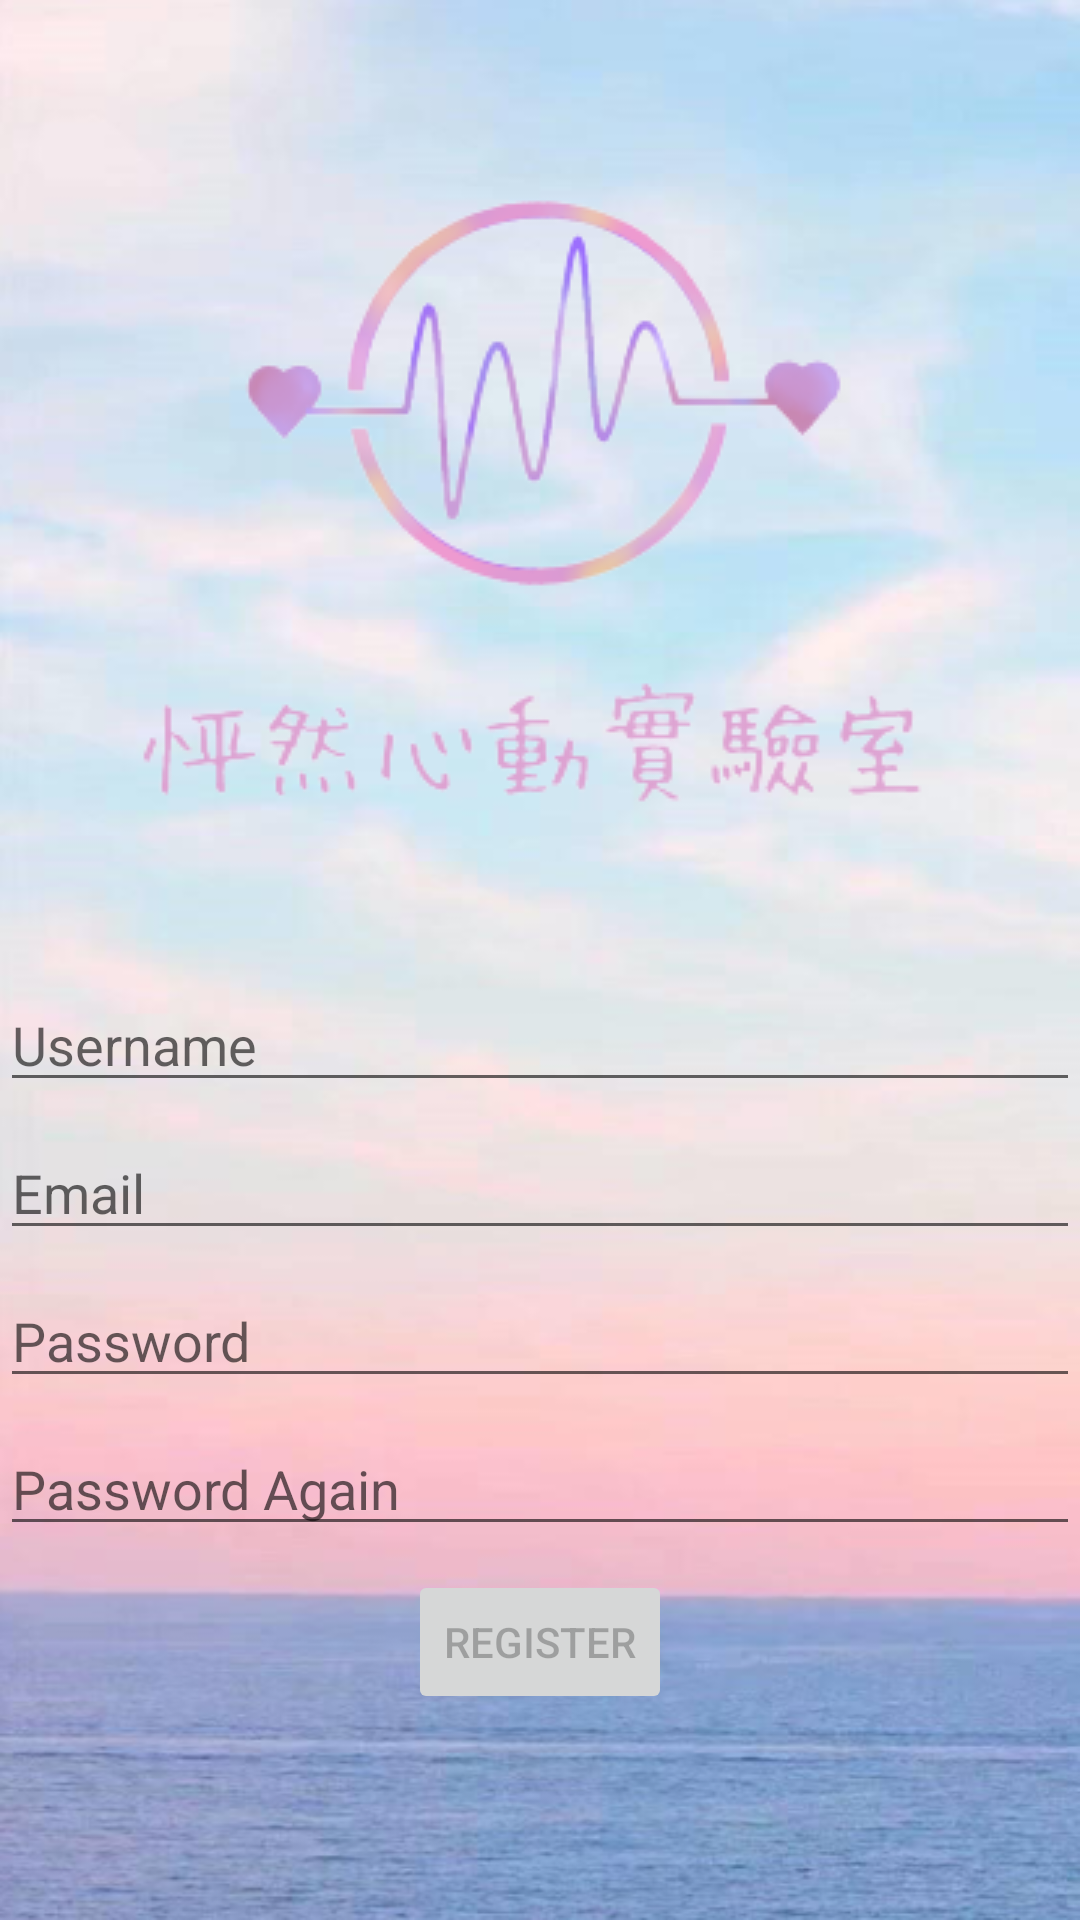

Reconstruct the res/layout file that produces this screen, plus the resources it refers to.
<!-- AndroidManifest.xml: application theme Theme.Loaive -->
<!-- res/layout/activity_register.xml -->
<?xml version="1.0" encoding="utf-8"?>
<androidx.constraintlayout.widget.ConstraintLayout xmlns:android="http://schemas.android.com/apk/res/android"
    xmlns:app="http://schemas.android.com/apk/res-auto"
    xmlns:tools="http://schemas.android.com/tools"
    android:id="@+id/container"
    android:layout_width="match_parent"
    android:layout_height="match_parent"
    android:paddingLeft="@dimen/activity_horizontal_margin"
    android:paddingTop="@dimen/activity_vertical_margin"
    android:paddingRight="@dimen/activity_horizontal_margin"
    android:paddingBottom="@dimen/activity_vertical_margin"
    android:background="@drawable/background"
    tools:context=".ui.login.RegisterActivity">

    <ImageView
        android:id="@+id/logo"
        android:layout_width="338dp"
        android:layout_height="286dp"
        android:layout_alignParentTop="true"
        android:layout_alignParentEnd="true"
        android:layout_marginTop="24dp"
        android:background="@drawable/logo"
        android:contentDescription="@null"
        app:layout_constraintEnd_toEndOf="parent"
        app:layout_constraintStart_toStartOf="parent"
        app:layout_constraintTop_toTopOf="parent" />

    <EditText
        android:id="@+id/username"
        android:layout_width="0dp"
        android:layout_height="wrap_content"
        android:layout_marginTop="16dp"
        android:hint="@string/prompt_username"
        android:selectAllOnFocus="true"
        app:layout_constraintEnd_toEndOf="parent"
        app:layout_constraintHorizontal_bias="0.166"
        app:layout_constraintStart_toStartOf="parent"
        app:layout_constraintTop_toBottomOf="@+id/logo" />

    <EditText
        android:id="@+id/email"
        android:layout_width="0dp"
        android:layout_height="wrap_content"
        android:layout_marginTop="8dp"
        android:hint="@string/prompt_email"
        android:inputType="textEmailAddress"
        android:selectAllOnFocus="true"
        app:layout_constraintEnd_toEndOf="parent"
        app:layout_constraintStart_toStartOf="parent"
        app:layout_constraintTop_toBottomOf="@+id/username" />

    <EditText
        android:id="@+id/password"
        android:layout_width="0dp"
        android:layout_height="wrap_content"
        android:layout_marginTop="8dp"
        android:hint="@string/prompt_password"
        android:imeActionLabel="@string/action_sign_in_short"
        android:imeOptions="actionDone"
        android:inputType="textPassword"
        android:selectAllOnFocus="true"
        app:layout_constraintEnd_toEndOf="parent"
        app:layout_constraintStart_toStartOf="parent"
        app:layout_constraintTop_toBottomOf="@+id/email" />

    <EditText
        android:id="@+id/password2"
        android:layout_width="0dp"
        android:layout_height="wrap_content"
        android:layout_marginTop="8dp"
        android:hint="@string/prompt_password2"
        android:imeActionLabel="@string/action_sign_in_short"
        android:imeOptions="actionDone"
        android:inputType="textPassword"
        android:selectAllOnFocus="true"
        app:layout_constraintEnd_toEndOf="parent"
        app:layout_constraintHorizontal_bias="0.593"
        app:layout_constraintStart_toStartOf="parent"
        app:layout_constraintTop_toBottomOf="@+id/password" />

    <Button
        android:id="@+id/login"
        android:layout_width="wrap_content"
        android:layout_height="wrap_content"
        android:layout_gravity="start"
        android:layout_marginTop="8dp"
        android:enabled="false"
        android:text="@string/action_register"
        app:layout_constraintEnd_toEndOf="parent"
        app:layout_constraintStart_toStartOf="parent"
        app:layout_constraintTop_toBottomOf="@+id/password2" />

    <ProgressBar
        android:id="@+id/loading"
        android:layout_width="wrap_content"
        android:layout_height="wrap_content"
        android:layout_gravity="center"
        android:layout_marginTop="64dp"
        android:layout_marginBottom="64dp"
        android:visibility="gone"
        app:layout_constraintBottom_toBottomOf="parent"
        app:layout_constraintEnd_toEndOf="@+id/password"
        app:layout_constraintStart_toStartOf="@+id/password"
        app:layout_constraintTop_toTopOf="parent"
        app:layout_constraintVertical_bias="0.3" />

</androidx.constraintlayout.widget.ConstraintLayout>
<!-- resources referenced by this layout -->
<resources>
  <!-- drawable background: png bitmap (drawable, 192632 bytes) -->
  <!-- drawable logo: png bitmap (drawable, 34084 bytes) -->
  <string name="action_register">Register</string>
  <string name="action_sign_in_short">Sign in</string>
  <string name="prompt_email" translatable="false">Email</string>
  <string name="prompt_password">Password</string>
  <string name="prompt_password2">Password Again</string>
  <string name="prompt_username">Username</string>
  <style name="Theme.Loaive" parent="Theme.MaterialComponents.Light.NoActionBar">
          
          <item name="colorPrimary">@color/teal_200</item>
          <item name="colorPrimaryVariant">@color/teal_700</item>
          <item name="colorOnPrimary">@color/white</item>
          
          <item name="colorSecondary">@color/purple_200</item>
          <item name="colorSecondaryVariant">@color/purple_700</item>
          <item name="colorOnSecondary">@color/black</item>
          
          <item name="android:statusBarColor" tools:targetApi="l">?attr/colorPrimaryVariant</item>
          
      </style>
  <color name="teal_200">#FF03DAC5</color>
  <color name="teal_700">#FF018786</color>
  <color name="white">#FFFFFFFF</color>
  <color name="purple_200">#FFBB86FC</color>
  <color name="purple_700">#FF3700B3</color>
  <color name="black">#FF000000</color>
</resources>
